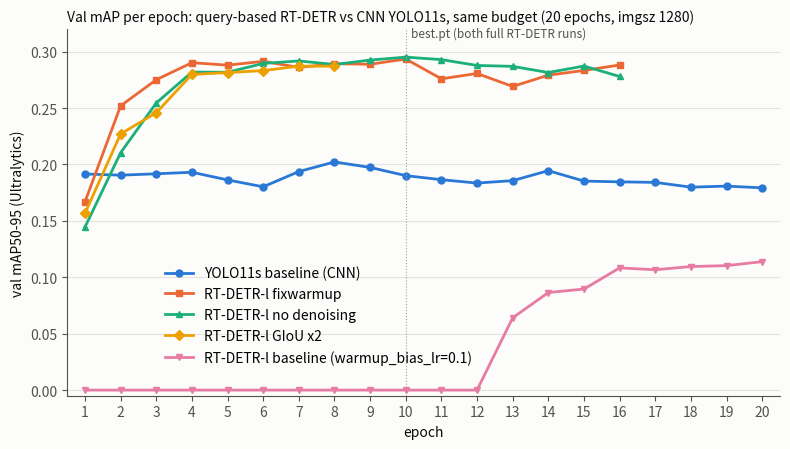

Write the Python code that produced this figure. (Note: this script raises an exception after producing the figure.)
# %% [markdown]
# 09 — Training curves for the report: val mAP per epoch, RT-DETR variants vs the CNN baseline (YOLO11s).
# CPU, no Kaggle data: the numbers are copied from the results.csv files of the runs (sources next to each list).
# Metric: Ultralytics built-in val mAP50-95, for curves only; report numbers come from common.coco_eval.
# YOLO11s: full val/; RT-DETR: every 10th val frame (TRAIN_VAL_STRIDE in 05_rtdetr.py).

# %%
import os
import matplotlib.pyplot as plt

OUT = '../images' if os.path.isdir('../images') else '/kaggle/working'

# 03_yolo_baseline.py, runs/yolo11s_baseline/results.csv (same list as YOLO_BASELINE_MAP in 05_rtdetr.py)
YOLO11S = [0.19156, 0.19051, 0.19172, 0.19309, 0.1863, 0.18018, 0.19372, 0.20222, 0.19738, 0.19009,
           0.1865, 0.1835, 0.18567, 0.19447, 0.18527, 0.18458, 0.18411, 0.17988, 0.1808, 0.17928]
# 05_rtdetr.py EXP='baseline' (Ultralytics warmup_bias_lr=0.1), runs/rtdetr_l_baseline/results.csv, all 20 epochs
BASELINE = [0, 0, 0, 0, 0, 0, 0, 0, 0, 0, 0, 0, 0.06406, 0.08647, 0.08956, 0.1083, 0.10665, 0.10952, 0.1103, 0.11383]
# 05_rtdetr.py EXP='fixwarmup', runs/rtdetr_l_fixwarmup/results.csv (stopped at 16 by patience 6, best epoch 10)
FIXWARMUP = [0.16688, 0.25196, 0.2751, 0.2902, 0.28803, 0.29136, 0.28604, 0.28928, 0.28881, 0.29347,
             0.27592, 0.28063, 0.26915, 0.27914, 0.28332, 0.28817]
# 05_rtdetr.py EXP='fixwarmup_nodn', runs/rtdetr_l_fixwarmup_nodn/results.csv (stopped at 16, best epoch 10)
NODN = [0.14444, 0.21041, 0.25451, 0.28189, 0.28173, 0.28953, 0.29177, 0.28859, 0.29256, 0.29513,
        0.29293, 0.28777, 0.28694, 0.28149, 0.28724, 0.27798]
# 05_rtdetr.py EXP='giou4', runs/rtdetr_l_giou4/results.csv (Colab, stopped after 8/20 epochs by the Colab GPU limit)
GIOU4 = [0.15667, 0.22709, 0.24583, 0.27984, 0.28144, 0.28319, 0.28711, 0.28716]

# Fixed categorical order (blue, orange, aqua, yellow); marker shape + direct label as secondary encoding
SERIES = [('YOLO11s baseline (CNN)', YOLO11S, '#2a78d6', 'o'),
          ('RT-DETR-l fixwarmup', FIXWARMUP, '#eb6834', 's'),
          ('RT-DETR-l no denoising', NODN, '#1baf7a', '^'),
          ('RT-DETR-l GIoU x2', GIOU4, '#eda100', 'D'),
          ('RT-DETR-l baseline (warmup_bias_lr=0.1)', BASELINE, '#e87ba4', 'v')]

# %% Plot
plt.rcParams.update({'font.size': 10, 'axes.edgecolor': '#52514e', 'axes.labelcolor': '#0b0b0b',
                     'xtick.color': '#52514e', 'ytick.color': '#52514e'})
fig, ax = plt.subplots(figsize=(8, 4.6), facecolor='#fcfcfb')
ax.set_facecolor('#fcfcfb')
for name, ys, color, marker in SERIES:
    ep = range(1, len(ys) + 1)
    ax.plot(ep, ys, color=color, lw=2, marker=marker, ms=5, label=name)
ax.axvline(10, color='#a3a29d', lw=0.8, ls=':')     # best.pt of fixwarmup and no denoising; both stopped at 16 (patience 6)
ax.text(10.15, 0.313, 'best.pt (both full RT-DETR runs)', fontsize=8.5, color='#52514e')
ax.set_xlabel('epoch')
ax.set_ylabel('val mAP50-95 (Ultralytics)')
ax.set_xticks(range(1, 21))
ax.set_xlim(0.5, 20.5); ax.set_ylim(-0.005, 0.32)
ax.grid(axis='y', color='#e4e3df', lw=0.8); ax.set_axisbelow(True)
for side in ['top', 'right']:
    ax.spines[side].set_visible(False)
ax.legend(frameon=False, loc='lower left', bbox_to_anchor=(0.12, 0.05))   # empty area: epochs 2-11, mAP 0.02-0.13
ax.set_title('Val mAP per epoch: query-based RT-DETR vs CNN YOLO11s, same budget (20 epochs, imgsz 1280)',
             fontsize=10, loc='left', color='#0b0b0b')
fig.tight_layout()
fig.savefig(f'{OUT}/curve_rtdetr_vs_yolo.png', dpi=150, facecolor=fig.get_facecolor())
plt.show()


# %% Warmup diagnosis (two measures, two panels, no shared y-axis): bias LR vs weight LR, and the classification loss.
# results.csv columns: lr/pg0 = weights with decay, lr/pg2 = biases; train/cls_loss.
LR_W_BASE = [3.33057e-05, 6.62329e-05, 9.75503e-05, 9.46048e-05, 9.05463e-05, 8.55018e-05]   # baseline lr/pg0, epochs 1-6
LR_B_BASE = [0.0667276, 0.0334272, 0.00012519, 9.46048e-05, 9.05463e-05, 8.55018e-05]       # baseline lr/pg2
CLS_BASE = [0.00199, 1e-05, 1e-05, 1e-05, 1e-05, 1e-05, 0, 0, 0, 0, 0, 0.00012, 0.71775, 0.69238, 0.63249,
            0.67556, 0.66343, 0.65203, 0.64126, 0.63607]
CLS_FIX = [0.40534, 0.42362, 0.4528, 0.45238, 0.44928, 0.4477, 0.44487, 0.44295, 0.44136, 0.43573,
           0.43416, 0.43211, 0.43172, 0.42931, 0.4266, 0.43176]   # fixwarmup: lr/pg2 == lr/pg0 every epoch

fig, (a1, a2) = plt.subplots(1, 2, figsize=(9, 3.6), facecolor='#fcfcfb')
ep6 = range(1, 7)
a1.plot(ep6, LR_B_BASE, color='#e87ba4', lw=2, marker='v', ms=5, label='baseline: biases (lr/pg2)')
a1.plot(ep6, LR_W_BASE, color='#2a78d6', lw=2, marker='o', ms=5, label='baseline: weights (lr/pg0) = fixwarmup: all groups')
a1.set_yscale('log'); a1.set_xlabel('epoch'); a1.set_ylabel('learning rate (log)')
a1.set_title('Learning rate per parameter group', fontsize=10, loc='left')
a2.plot(range(1, 21), CLS_BASE, color='#e87ba4', lw=2, marker='v', ms=5, label='baseline (warmup_bias_lr=0.1)')
a2.plot(range(1, 17), CLS_FIX, color='#eb6834', lw=2, marker='s', ms=5, label='fixwarmup (warmup_bias_lr=0)')
a2.set_xlabel('epoch'); a2.set_ylabel('train cls_loss'); a2.set_xticks(range(1, 21, 2))
a2.set_title('Classification loss', fontsize=10, loc='left')
for a in (a1, a2):
    a.set_facecolor('#fcfcfb'); a.grid(axis='y', color='#e4e3df', lw=0.8); a.set_axisbelow(True)
    a.spines[['top', 'right']].set_visible(False); a.legend(frameon=False, fontsize=8)
fig.tight_layout()
fig.savefig(f'{OUT}/rtdetr_warmup_diagnosis.png', dpi=150, facecolor=fig.get_facecolor())
plt.show()
